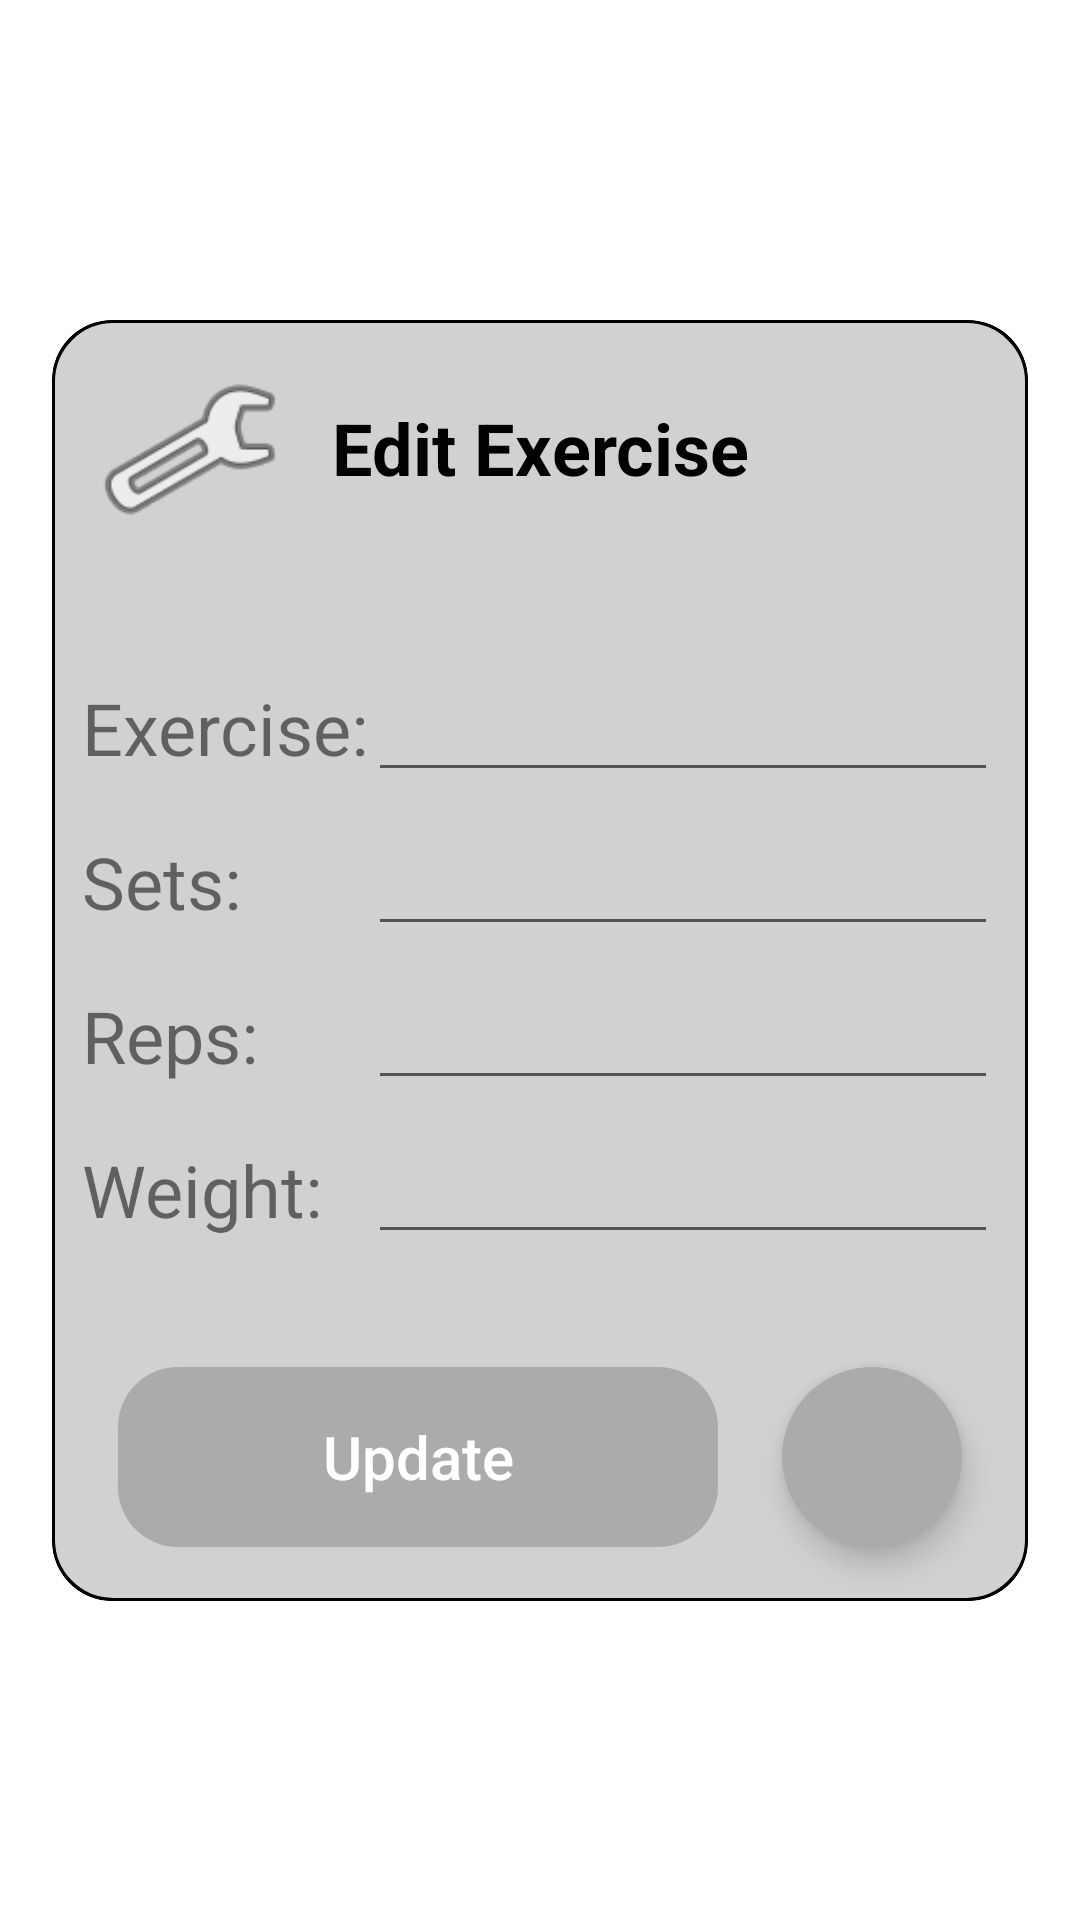

Layout XML and referenced resources for this Android screen:
<!-- AndroidManifest.xml: application theme Theme.EMuscle -->
<!-- res/layout/activity_exercise_update.xml -->
<?xml version="1.0" encoding="utf-8"?>
<androidx.constraintlayout.widget.ConstraintLayout
    xmlns:android="http://schemas.android.com/apk/res/android"
    xmlns:app="http://schemas.android.com/apk/res-auto"
    xmlns:tools="http://schemas.android.com/tools"
    android:id="@+id/exerciseUpdate_window_background"
    android:layout_width="match_parent"
    android:layout_height="match_parent"
    tools:context=".exercise.ExerciseUpdate">

    <androidx.cardview.widget.CardView
        android:id="@+id/exerciseUpdate_window_view_with_border"
        android:layout_width="wrap_content"
        android:layout_height="wrap_content"
        android:layout_centerHorizontal="true"
        android:layout_centerVertical="true"
        app:cardBackgroundColor="@color/black"
        app:cardCornerRadius="20dp"
        app:cardElevation="0dp"
        app:cardMaxElevation="0dp"
        app:cardPreventCornerOverlap="false"
        app:layout_constraintBottom_toBottomOf="parent"
        app:layout_constraintLeft_toLeftOf="parent"
        app:layout_constraintRight_toRightOf="parent"
        app:layout_constraintTop_toTopOf="parent">

        <androidx.constraintlayout.widget.ConstraintLayout
            android:id="@+id/exercise_window_background_container"
            android:layout_width="match_parent"
            android:layout_height="427dp"
            android:layout_centerInParent="true"
            android:background="@drawable/layoutstyle_1"
            android:minHeight="230dp">

            <androidx.appcompat.widget.AppCompatTextView
                android:id="@+id/popup_window_title"
                android:layout_width="306dp"
                android:layout_height="53dp"
                android:layout_marginTop="16dp"
                android:gravity="center"
                android:text="Edit Exercise"
                android:textAlignment="center"
                android:textColor="#000000"
                android:textSize="20sp"
                android:textStyle="bold"
                app:autoSizeMaxTextSize="24dp"
                app:autoSizeTextType="uniform"
                app:layout_constraintEnd_toEndOf="parent"
                app:layout_constraintStart_toStartOf="parent"
                app:layout_constraintTop_toTopOf="parent" />

            <TableLayout
                android:id="@+id/tableLayout"
                android:layout_width="wrap_content"
                android:layout_height="wrap_content"
                android:layout_marginStart="10dp"
                android:layout_marginEnd="10dp"
                app:layout_constraintBottom_toBottomOf="parent"
                app:layout_constraintEnd_toEndOf="parent"
                app:layout_constraintHorizontal_bias="1.0"
                app:layout_constraintStart_toStartOf="parent"
                app:layout_constraintTop_toTopOf="parent">

                <TableRow
                    android:layout_width="match_parent"
                    android:layout_height="match_parent"
                    android:paddingTop="5dp"
                    android:paddingBottom="5dp">

                    <TextView
                        android:id="@+id/title"
                        android:layout_width="wrap_content"
                        android:layout_height="wrap_content"
                        android:text="Exercise:"
                        android:textSize="24sp" />

                    <EditText
                        android:id="@+id/editTextExerciseUpdate"
                        android:layout_width="wrap_content"
                        android:layout_height="wrap_content"
                        android:ems="10"
                        android:inputType="text" />
                </TableRow>

                <TableRow
                    android:layout_width="match_parent"
                    android:layout_height="match_parent"
                    android:paddingTop="5dp"
                    android:paddingBottom="5dp">

                    <TextView
                        android:id="@+id/title2"
                        android:layout_width="wrap_content"
                        android:layout_height="wrap_content"
                        android:text="Sets:"
                        android:textSize="24sp" />

                    <EditText
                        android:id="@+id/editTextSetsUpdate"
                        android:layout_width="wrap_content"
                        android:layout_height="wrap_content"
                        android:ems="10"
                        android:inputType="text" />
                </TableRow>

                <TableRow
                    android:layout_width="match_parent"
                    android:layout_height="match_parent"
                    android:paddingTop="5dp"
                    android:paddingBottom="5dp">

                    <TextView
                        android:id="@+id/title3"
                        android:layout_width="wrap_content"
                        android:layout_height="wrap_content"
                        android:text="Reps:"
                        android:textSize="24sp" />

                    <EditText
                        android:id="@+id/editTextRepsUpdate"
                        android:layout_width="wrap_content"
                        android:layout_height="wrap_content"
                        android:ems="10"
                        android:inputType="text" />
                </TableRow>

                <TableRow
                    android:layout_width="match_parent"
                    android:layout_height="match_parent"
                    android:paddingTop="5dp"
                    android:paddingBottom="5dp">

                    <TextView
                        android:id="@+id/title4"
                        android:layout_width="wrap_content"
                        android:layout_height="wrap_content"
                        android:text="Weight:"
                        android:textSize="24sp" />

                    <EditText
                        android:id="@+id/editTextWeightUpdate"
                        android:layout_width="wrap_content"
                        android:layout_height="wrap_content"
                        android:ems="10"
                        android:inputType="numberDecimal" />
                </TableRow>

            </TableLayout>

            <Button
                android:id="@+id/update_button"
                style="?android:attr/borderlessButtonStyle"
                android:layout_width="200dp"
                android:layout_height="60dp"
                android:layout_marginStart="22dp"
                android:layout_marginBottom="18dp"
                android:background="@drawable/shape2"
                android:text="Update"
                android:textAllCaps="false"
                android:textColor="#FFFFFF"
                android:textSize="20sp"
                app:layout_constraintBottom_toBottomOf="parent"
                app:layout_constraintStart_toStartOf="parent" />

            <com.google.android.material.floatingactionbutton.FloatingActionButton
                android:id="@+id/deleteButton"
                android:layout_width="60dp"
                android:layout_height="60dp"
                android:layout_marginEnd="22dp"
                android:layout_marginBottom="18dp"
                android:backgroundTint="@color/button_color3"
                android:clickable="true"
                android:scaleType="center"
                android:tint="@color/white"
                app:borderWidth="0dp"
                app:fabCustomSize="60dp"
                app:layout_constraintBottom_toBottomOf="parent"
                app:layout_constraintEnd_toEndOf="parent"
                app:maxImageSize="32dp"
                app:srcCompat="@drawable/ic_delete" />

            <ImageView
                android:id="@+id/imageView7"
                android:layout_width="76dp"
                android:layout_height="63dp"
                android:layout_marginStart="8dp"
                android:layout_marginBottom="4dp"
                app:layout_constraintBottom_toTopOf="@+id/tableLayout"
                app:layout_constraintStart_toStartOf="parent"
                app:layout_constraintTop_toTopOf="parent"
                app:layout_constraintVertical_bias="0.262"
                app:srcCompat="@android:drawable/ic_menu_manage" />

        </androidx.constraintlayout.widget.ConstraintLayout>
    </androidx.cardview.widget.CardView>
</androidx.constraintlayout.widget.ConstraintLayout>
<!-- resources referenced by this layout -->
<resources>
  <color name="black">#FF000000</color>
  <color name="button_color3">#ABABAB</color>
  <color name="white">#FFFFFFFF</color>
  <!-- drawable layoutstyle_1 (drawable) -->
  <?xml version="1.0" encoding="utf-8"?>
  <shape xmlns:android="http://schemas.android.com/apk/res/android">
      android:shape="rectangle">
      <corners android:radius="20dp"></corners>
      <solid android:color="@color/layoutBackground" />
      <stroke android:width="1dp" android:color="@color/black"/>
  </shape>
  <!-- drawable shape2 (drawable) -->
  <?xml version="1.0" encoding="utf-8"?>
  <shape xmlns:android="http://schemas.android.com/apk/res/android">
      <corners
          android:radius="20dp" />
      <gradient
          android:startColor="@color/button_color3"
          android:centerColor="@color/button_color3"
          android:endColor="@color/button_color3"
          android:gradientRadius="290dp"
          android:angle="0"
          android:type="radial"/>
      <size
          android:width="200dp"
          android:height="50dp" />
      <stroke
          android:width="0dp"
          android:height="@android:color/black" />
  </shape>
  <style name="Theme.EMuscle" parent="Theme.MaterialComponents.DayNight.NoActionBar">
          
          <item name="colorPrimary">@color/button_color2</item>
          <item name="colorPrimaryVariant">@color/button_color2</item>
          <item name="colorOnPrimary">@color/white</item>
          
          <item name="colorSecondary">#9C9FA1</item>
          <item name="colorSecondaryVariant">@color/button_color</item>
          <item name="colorOnSecondary">@color/black</item>
          
          <item name="android:statusBarColor" tools:targetApi="l">?attr/colorPrimaryVariant</item>
          
  
  
      </style>
  <color name="layoutBackground">#D1D1D1</color>
  <color name="button_color2">#888a8c</color>
  <color name="button_color">#c2c8cc</color>
</resources>
